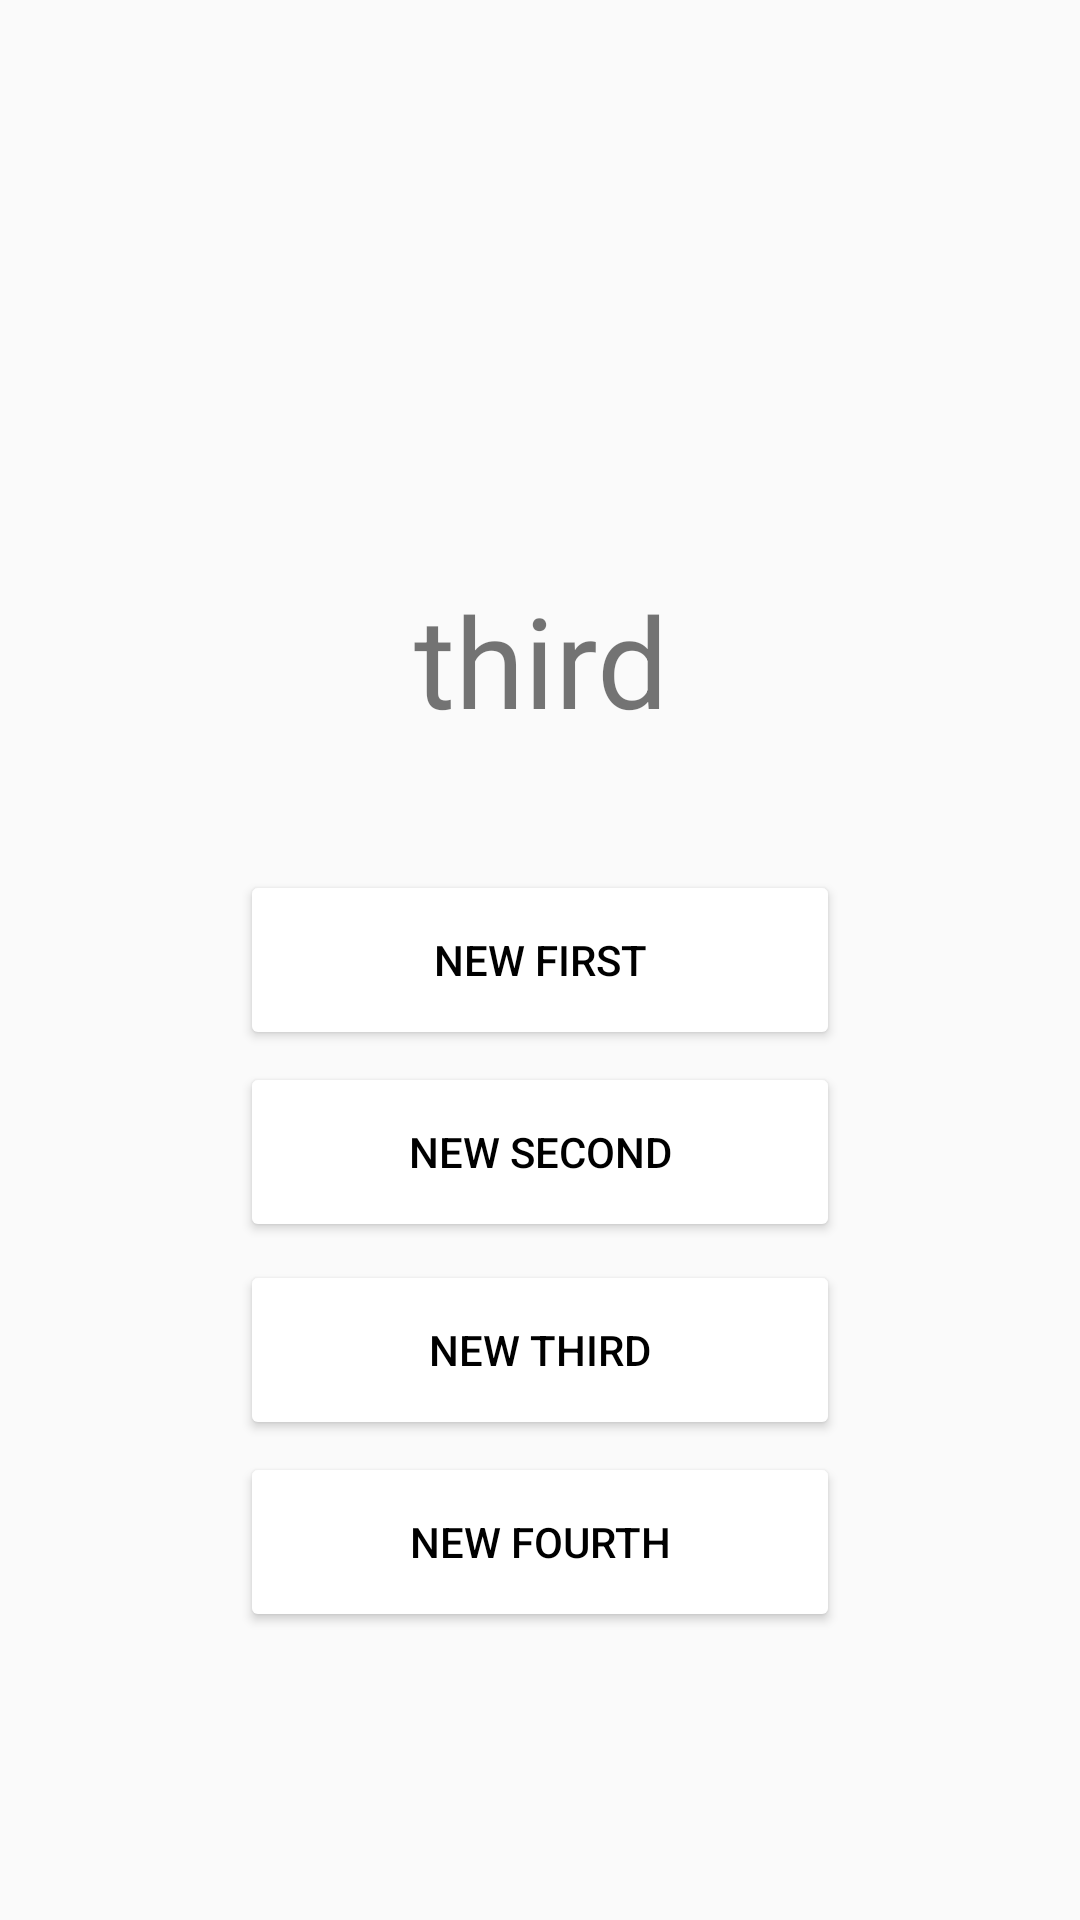

Layout XML and referenced resources for this Android screen:
<!-- AndroidManifest.xml: application theme AppThemes -->
<!-- res/layout/fragment_third.xml -->
<?xml version="1.0" encoding="utf-8"?>
<FrameLayout xmlns:android="http://schemas.android.com/apk/res/android"
    xmlns:tools="http://schemas.android.com/tools"
    android:layout_width="match_parent"
    android:layout_height="match_parent"
    android:background="@color/third"
    tools:context=".firstlevel.ThirdFragment">

    
    <TextView
        android:layout_width="match_parent"
        android:layout_height="match_parent"
        android:text="third"
        android:textSize="42sp"
        android:layout_marginBottom="200dp"
        android:gravity="center"/>
    <Button
        android:id="@+id/firstBut"
        android:layout_width="200dp"
        android:layout_height="60dp"
        android:backgroundTint="@color/white"
        android:text="new first"
        android:textColor="@color/black"
        android:layout_gravity="center"/>
    <Button
        android:id="@+id/secondBut"
        android:layout_width="200dp"
        android:layout_height="60dp"
        android:backgroundTint="@color/white"
        android:text="new second"
        android:textColor="@color/black"
        android:layout_gravity="center"
        android:layout_marginTop="64dp"/>
    <Button
        android:id="@+id/thirdBut"
        android:layout_width="200dp"
        android:layout_height="60dp"
        android:backgroundTint="@color/white"
        android:text="new third"
        android:textColor="@color/black"
        android:layout_gravity="center"
        android:layout_marginTop="130dp"/>
    <Button
        android:id="@+id/fourthBut"
        android:layout_width="200dp"
        android:layout_height="60dp"
        android:backgroundTint="@color/white"
        android:text="new fourth"
        android:textColor="@color/black"
        android:layout_gravity="center"
        android:layout_marginTop="194dp"/>


</FrameLayout>
<!-- resources referenced by this layout -->
<resources>
  <color name="black">#FF000000</color>
  <color name="white">#FFFFFFFF</color>
  <style name="AppThemes" parent="Theme.AppCompat.Light">
          <item name="colorPrimary">@color/purple_200</item>
          <item name="colorPrimaryDark">@color/purple_300</item>
          <item name="colorAccent">@color/purple_500</item>
      </style>
  <color name="purple_200">#FFBB86FC</color>
  <color name="purple_300">#9751ED</color>
  <color name="purple_500">#FF6200EE</color>
</resources>
